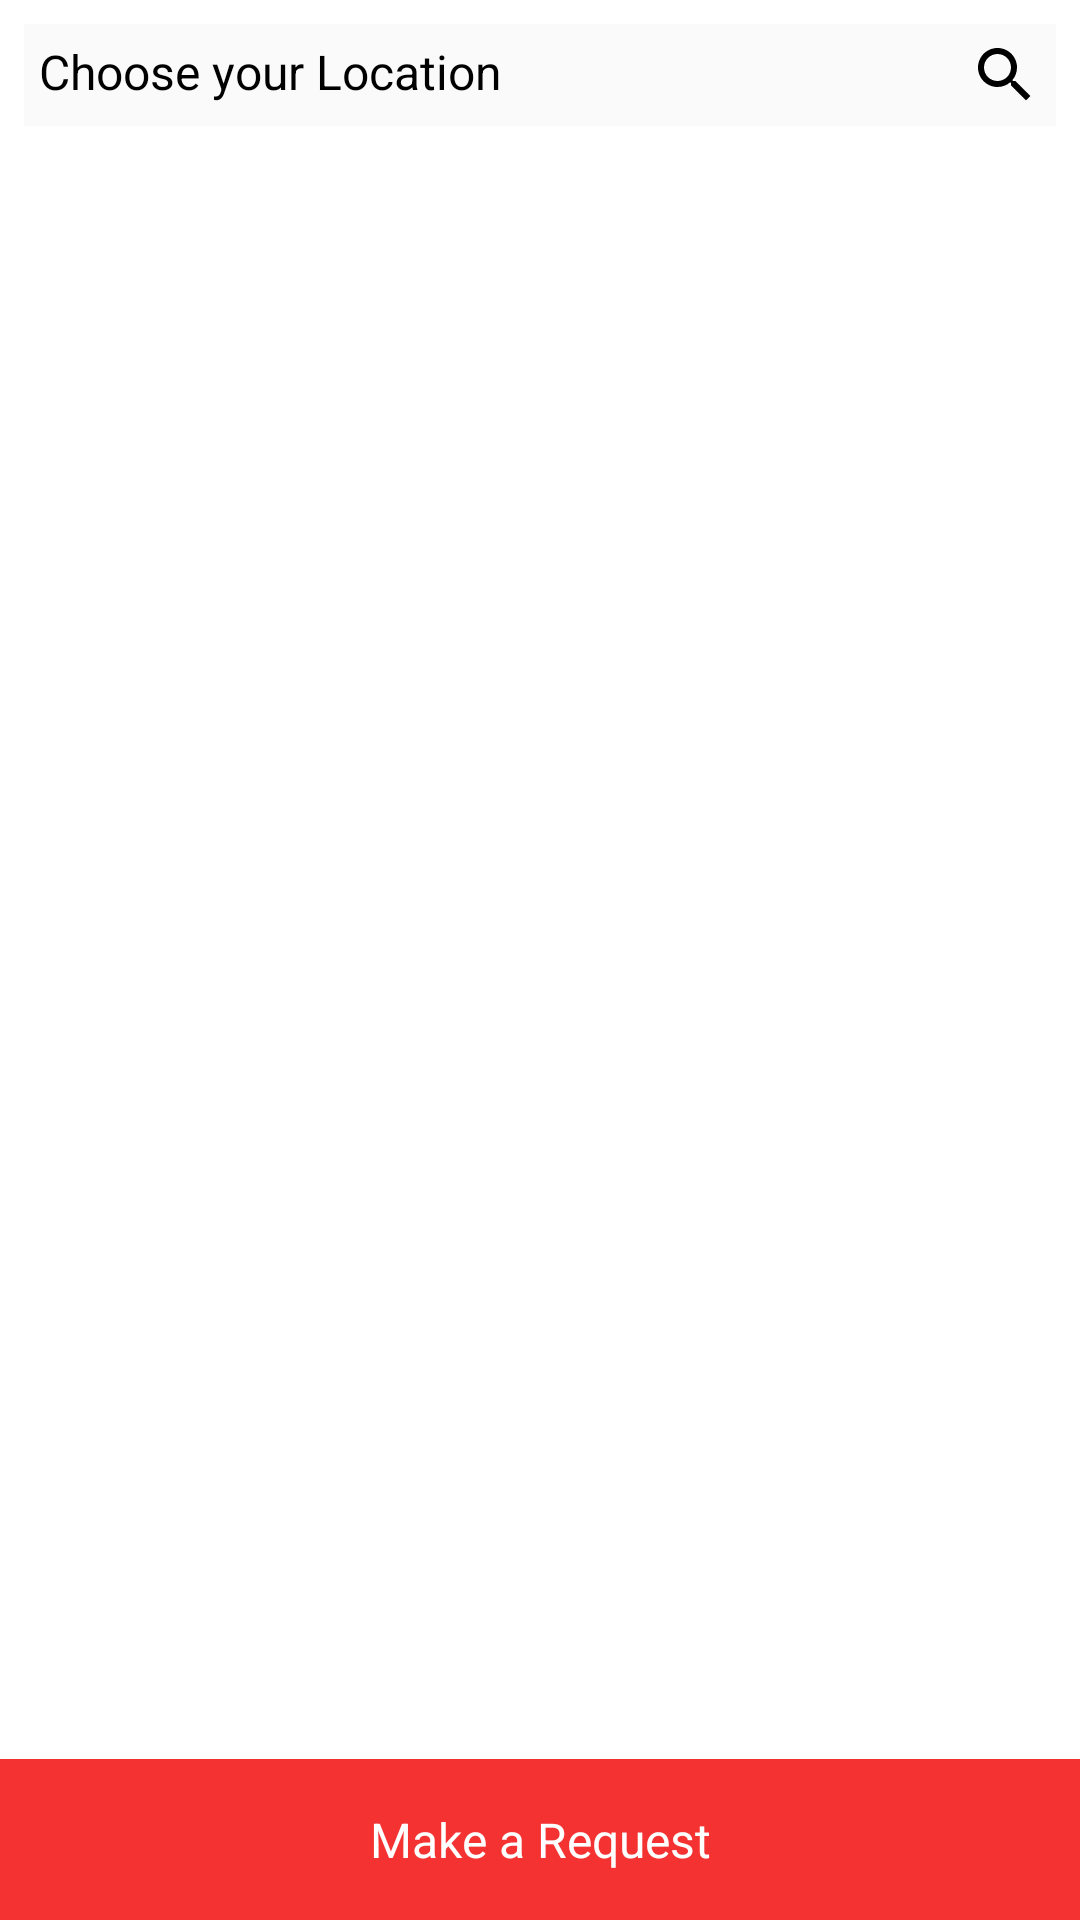

Here is an Android app screen rendered from its layout file. Give the layout XML and the strings, colors and styles it references.
<!-- AndroidManifest.xml: application theme Theme.TheBloodBank -->
<!-- res/layout/activity_main.xml -->
<?xml version="1.0" encoding="utf-8"?>
<RelativeLayout xmlns:android="http://schemas.android.com/apk/res/android"
    xmlns:app="http://schemas.android.com/apk/res-auto"
    xmlns:tools="http://schemas.android.com/tools"
    android:layout_width="match_parent"
    android:layout_height="match_parent"
    tools:context=".Activities.MainActivity">


    <androidx.appcompat.widget.Toolbar
        android:id="@+id/tooldbar"
        app:title="@string/app_name"
        app:titleTextColor="@android:color/white"
        android:background="@color/colorPrimary"
        app:menu="@menu/search_menu"
        android:layout_width="match_parent"
        android:layout_height="?attr/actionBarSize"/>

    <TextView
        android:id="@+id/textView"
        android:padding="5dp"
        android:layout_margin="8dp"
        android:textSize="16sp"
        android:layout_centerHorizontal="true"
        android:layout_below="@id/tooldbar"
        android:textColor="@android:color/black"
        android:drawableEnd="@drawable/ic_location_on_black_24"
        android:drawableTint="@android:color/black"
        android:text="Choose your Location"
        android:background="#FAFAFA"
        android:layout_width="match_parent"
        android:layout_height="wrap_content"
        android:drawableRight="@drawable/ic_search_black_24" />

    <androidx.recyclerview.widget.RecyclerView
        android:id="@+id/recyclerView"
        android:layout_width="match_parent"
        android:layout_height="497dp"
        android:layout_below="@+id/textView" />
    <TextView
        android:id="@+id/make_request_button"
        android:text="Make a Request"
        android:layout_alignBottom="@id/recyclerView"
        android:background="@color/colorPrimary"
        android:layout_width="match_parent"
        android:textSize="16sp"
        android:textColor="@android:color/white"
        android:layout_alignParentBottom="true"
        android:textAlignment="center"
        android:padding="16dp"
        android:layout_height="wrap_content"
        android:gravity="center_horizontal" />



</RelativeLayout>
<!-- resources referenced by this layout -->
<resources>
  <color name="colorPrimary">#F43232</color>
  <string name="app_name">The Blood Bank</string>
  <style name="Theme.TheBloodBank" parent="Theme.MaterialComponents.DayNight.NoActionBar">
  
          
          <item name="colorPrimary">@color/colorPrimary</item>
          <item name="colorPrimaryDark">@color/colorPrimaryDark</item>
          <item name="colorAccent">@color/colorAccent</item>
      </style>
  <color name="colorPrimaryDark">#F43232</color>
  <color name="colorAccent">#D81b60</color>
</resources>
